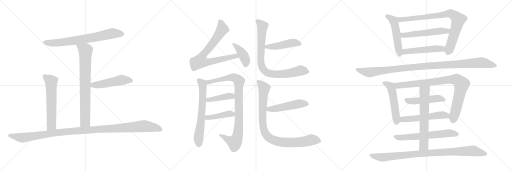
t = 0.00 s
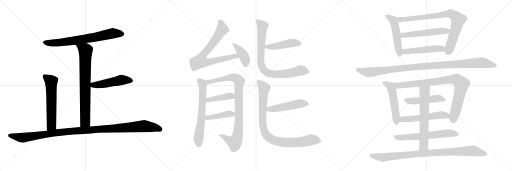
t = 4.32 s
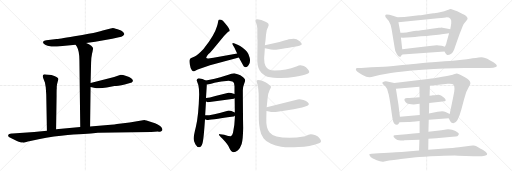
t = 8.65 s
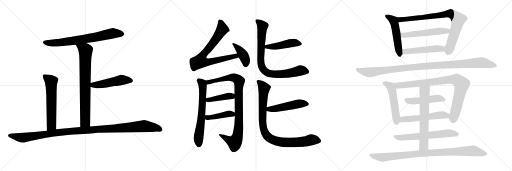
t = 12.97 s
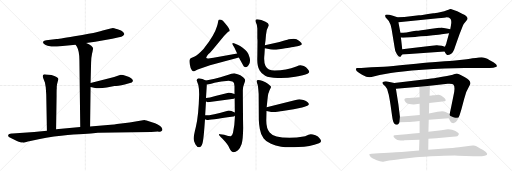
t = 17.29 s
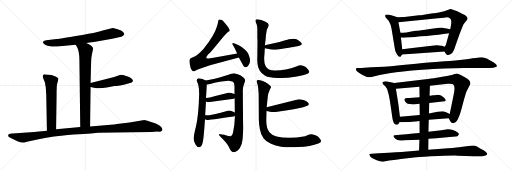
t = 21.62 s

The animated SVG that drew these frames (rendered in a browser with its animation timeline set to each time). Animation: 27 CSS @keyframes rules; one cycle of 21.62 s.

<svg version="1.1" viewBox="0 0 3072 1024" xmlns="http://www.w3.org/2000/svg">
  <g stroke="lightgray" stroke-dasharray="1,1" stroke-width="1" transform="scale(4, 4)">
    <line x1="0" y1="0" x2="256" y2="256"></line>
    <line x1="256" y1="0" x2="0" y2="256"></line>
    <line x1="128" y1="0" x2="128" y2="256"></line>
    <line x1="0" y1="128" x2="256" y2="128"></line>
    <line x1="256" y1="0" x2="512" y2="256"></line>
    <line x1="512" y1="0" x2="256" y2="256"></line>
    <line x1="384" y1="0" x2="384" y2="256"></line>
    <line x1="256" y1="128" x2="512" y2="128"></line>
    <line x1="512" y1="0" x2="768" y2="256"></line>
    <line x1="768" y1="0" x2="512" y2="256"></line>
    <line x1="640" y1="0" x2="640" y2="256"></line>
    <line x1="512" y1="128" x2="768" y2="128"></line>
  </g>
<g transform="scale(1, -1) translate(0, -850)">
   <style type="text/css">
    @keyframes keyframes0 {
      from {
       stroke: black;
       stroke-dashoffset: 730;
       stroke-width: 128;
       }
       70% {
       animation-timing-function: step-end;
       stroke: black;
       stroke-dashoffset: 0;
       stroke-width: 128;
       }
       to {
       stroke: black;
       stroke-width: 1024;
       }
       }
       #make-me-a-hanzi-animation-0 {
         animation: keyframes0 0.844076s both;
         animation-delay: 0.000000s;
         animation-timing-function: linear;
       }
    @keyframes keyframes1 {
      from {
       stroke: black;
       stroke-dashoffset: 776;
       stroke-width: 128;
       }
       72% {
       animation-timing-function: step-end;
       stroke: black;
       stroke-dashoffset: 0;
       stroke-width: 128;
       }
       to {
       stroke: black;
       stroke-width: 1024;
       }
       }
       #make-me-a-hanzi-animation-1 {
         animation: keyframes1 0.881510s both;
         animation-delay: 0.844076s;
         animation-timing-function: linear;
       }
    @keyframes keyframes2 {
      from {
       stroke: black;
       stroke-dashoffset: 497;
       stroke-width: 128;
       }
       62% {
       animation-timing-function: step-end;
       stroke: black;
       stroke-dashoffset: 0;
       stroke-width: 128;
       }
       to {
       stroke: black;
       stroke-width: 1024;
       }
       }
       #make-me-a-hanzi-animation-2 {
         animation: keyframes2 0.654460s both;
         animation-delay: 1.725586s;
         animation-timing-function: linear;
       }
    @keyframes keyframes3 {
      from {
       stroke: black;
       stroke-dashoffset: 605;
       stroke-width: 128;
       }
       66% {
       animation-timing-function: step-end;
       stroke: black;
       stroke-dashoffset: 0;
       stroke-width: 128;
       }
       to {
       stroke: black;
       stroke-width: 1024;
       }
       }
       #make-me-a-hanzi-animation-3 {
         animation: keyframes3 0.742350s both;
         animation-delay: 2.380046s;
         animation-timing-function: linear;
       }
    @keyframes keyframes4 {
      from {
       stroke: black;
       stroke-dashoffset: 1170;
       stroke-width: 128;
       }
       79% {
       animation-timing-function: step-end;
       stroke: black;
       stroke-dashoffset: 0;
       stroke-width: 128;
       }
       to {
       stroke: black;
       stroke-width: 1024;
       }
       }
       #make-me-a-hanzi-animation-4 {
         animation: keyframes4 1.202148s both;
         animation-delay: 3.122396s;
         animation-timing-function: linear;
       }
    @keyframes keyframes5 {
      from {
       stroke: black;
       stroke-dashoffset: 768;
       stroke-width: 128;
       }
       71% {
       animation-timing-function: step-end;
       stroke: black;
       stroke-dashoffset: 0;
       stroke-width: 128;
       }
       to {
       stroke: black;
       stroke-width: 1024;
       }
       }
       #make-me-a-hanzi-animation-5 {
         animation: keyframes5 0.875000s both;
         animation-delay: 4.324544s;
         animation-timing-function: linear;
       }
    @keyframes keyframes6 {
      from {
       stroke: black;
       stroke-dashoffset: 405;
       stroke-width: 128;
       }
       57% {
       animation-timing-function: step-end;
       stroke: black;
       stroke-dashoffset: 0;
       stroke-width: 128;
       }
       to {
       stroke: black;
       stroke-width: 1024;
       }
       }
       #make-me-a-hanzi-animation-6 {
         animation: keyframes6 0.579590s both;
         animation-delay: 5.199544s;
         animation-timing-function: linear;
       }
    @keyframes keyframes7 {
      from {
       stroke: black;
       stroke-dashoffset: 651;
       stroke-width: 128;
       }
       68% {
       animation-timing-function: step-end;
       stroke: black;
       stroke-dashoffset: 0;
       stroke-width: 128;
       }
       to {
       stroke: black;
       stroke-width: 1024;
       }
       }
       #make-me-a-hanzi-animation-7 {
         animation: keyframes7 0.779785s both;
         animation-delay: 5.779134s;
         animation-timing-function: linear;
       }
    @keyframes keyframes8 {
      from {
       stroke: black;
       stroke-dashoffset: 927;
       stroke-width: 128;
       }
       75% {
       animation-timing-function: step-end;
       stroke: black;
       stroke-dashoffset: 0;
       stroke-width: 128;
       }
       to {
       stroke: black;
       stroke-width: 1024;
       }
       }
       #make-me-a-hanzi-animation-8 {
         animation: keyframes8 1.004395s both;
         animation-delay: 6.558919s;
         animation-timing-function: linear;
       }
    @keyframes keyframes9 {
      from {
       stroke: black;
       stroke-dashoffset: 423;
       stroke-width: 128;
       }
       58% {
       animation-timing-function: step-end;
       stroke: black;
       stroke-dashoffset: 0;
       stroke-width: 128;
       }
       to {
       stroke: black;
       stroke-width: 1024;
       }
       }
       #make-me-a-hanzi-animation-9 {
         animation: keyframes9 0.594238s both;
         animation-delay: 7.563314s;
         animation-timing-function: linear;
       }
    @keyframes keyframes10 {
      from {
       stroke: black;
       stroke-dashoffset: 427;
       stroke-width: 128;
       }
       58% {
       animation-timing-function: step-end;
       stroke: black;
       stroke-dashoffset: 0;
       stroke-width: 128;
       }
       to {
       stroke: black;
       stroke-width: 1024;
       }
       }
       #make-me-a-hanzi-animation-10 {
         animation: keyframes10 0.597493s both;
         animation-delay: 8.157552s;
         animation-timing-function: linear;
       }
    @keyframes keyframes11 {
      from {
       stroke: black;
       stroke-dashoffset: 467;
       stroke-width: 128;
       }
       60% {
       animation-timing-function: step-end;
       stroke: black;
       stroke-dashoffset: 0;
       stroke-width: 128;
       }
       to {
       stroke: black;
       stroke-width: 1024;
       }
       }
       #make-me-a-hanzi-animation-11 {
         animation: keyframes11 0.630046s both;
         animation-delay: 8.755045s;
         animation-timing-function: linear;
       }
    @keyframes keyframes12 {
      from {
       stroke: black;
       stroke-dashoffset: 838;
       stroke-width: 128;
       }
       73% {
       animation-timing-function: step-end;
       stroke: black;
       stroke-dashoffset: 0;
       stroke-width: 128;
       }
       to {
       stroke: black;
       stroke-width: 1024;
       }
       }
       #make-me-a-hanzi-animation-12 {
         animation: keyframes12 0.931966s both;
         animation-delay: 9.385091s;
         animation-timing-function: linear;
       }
    @keyframes keyframes13 {
      from {
       stroke: black;
       stroke-dashoffset: 496;
       stroke-width: 128;
       }
       62% {
       animation-timing-function: step-end;
       stroke: black;
       stroke-dashoffset: 0;
       stroke-width: 128;
       }
       to {
       stroke: black;
       stroke-width: 1024;
       }
       }
       #make-me-a-hanzi-animation-13 {
         animation: keyframes13 0.653646s both;
         animation-delay: 10.317057s;
         animation-timing-function: linear;
       }
    @keyframes keyframes14 {
      from {
       stroke: black;
       stroke-dashoffset: 921;
       stroke-width: 128;
       }
       75% {
       animation-timing-function: step-end;
       stroke: black;
       stroke-dashoffset: 0;
       stroke-width: 128;
       }
       to {
       stroke: black;
       stroke-width: 1024;
       }
       }
       #make-me-a-hanzi-animation-14 {
         animation: keyframes14 0.999512s both;
         animation-delay: 10.970703s;
         animation-timing-function: linear;
       }
    @keyframes keyframes15 {
      from {
       stroke: black;
       stroke-dashoffset: 519;
       stroke-width: 128;
       }
       63% {
       animation-timing-function: step-end;
       stroke: black;
       stroke-dashoffset: 0;
       stroke-width: 128;
       }
       to {
       stroke: black;
       stroke-width: 1024;
       }
       }
       #make-me-a-hanzi-animation-15 {
         animation: keyframes15 0.672363s both;
         animation-delay: 11.970215s;
         animation-timing-function: linear;
       }
    @keyframes keyframes16 {
      from {
       stroke: black;
       stroke-dashoffset: 840;
       stroke-width: 128;
       }
       73% {
       animation-timing-function: step-end;
       stroke: black;
       stroke-dashoffset: 0;
       stroke-width: 128;
       }
       to {
       stroke: black;
       stroke-width: 1024;
       }
       }
       #make-me-a-hanzi-animation-16 {
         animation: keyframes16 0.933594s both;
         animation-delay: 12.642578s;
         animation-timing-function: linear;
       }
    @keyframes keyframes17 {
      from {
       stroke: black;
       stroke-dashoffset: 546;
       stroke-width: 128;
       }
       64% {
       animation-timing-function: step-end;
       stroke: black;
       stroke-dashoffset: 0;
       stroke-width: 128;
       }
       to {
       stroke: black;
       stroke-width: 1024;
       }
       }
       #make-me-a-hanzi-animation-17 {
         animation: keyframes17 0.694336s both;
         animation-delay: 13.576172s;
         animation-timing-function: linear;
       }
    @keyframes keyframes18 {
      from {
       stroke: black;
       stroke-dashoffset: 502;
       stroke-width: 128;
       }
       62% {
       animation-timing-function: step-end;
       stroke: black;
       stroke-dashoffset: 0;
       stroke-width: 128;
       }
       to {
       stroke: black;
       stroke-width: 1024;
       }
       }
       #make-me-a-hanzi-animation-18 {
         animation: keyframes18 0.658529s both;
         animation-delay: 14.270508s;
         animation-timing-function: linear;
       }
    @keyframes keyframes19 {
      from {
       stroke: black;
       stroke-dashoffset: 1090;
       stroke-width: 128;
       }
       78% {
       animation-timing-function: step-end;
       stroke: black;
       stroke-dashoffset: 0;
       stroke-width: 128;
       }
       to {
       stroke: black;
       stroke-width: 1024;
       }
       }
       #make-me-a-hanzi-animation-19 {
         animation: keyframes19 1.137044s both;
         animation-delay: 14.929037s;
         animation-timing-function: linear;
       }
    @keyframes keyframes20 {
      from {
       stroke: black;
       stroke-dashoffset: 522;
       stroke-width: 128;
       }
       63% {
       animation-timing-function: step-end;
       stroke: black;
       stroke-dashoffset: 0;
       stroke-width: 128;
       }
       to {
       stroke: black;
       stroke-width: 1024;
       }
       }
       #make-me-a-hanzi-animation-20 {
         animation: keyframes20 0.674805s both;
         animation-delay: 16.066081s;
         animation-timing-function: linear;
       }
    @keyframes keyframes21 {
      from {
       stroke: black;
       stroke-dashoffset: 891;
       stroke-width: 128;
       }
       74% {
       animation-timing-function: step-end;
       stroke: black;
       stroke-dashoffset: 0;
       stroke-width: 128;
       }
       to {
       stroke: black;
       stroke-width: 1024;
       }
       }
       #make-me-a-hanzi-animation-21 {
         animation: keyframes21 0.975098s both;
         animation-delay: 16.740886s;
         animation-timing-function: linear;
       }
    @keyframes keyframes22 {
      from {
       stroke: black;
       stroke-dashoffset: 482;
       stroke-width: 128;
       }
       61% {
       animation-timing-function: step-end;
       stroke: black;
       stroke-dashoffset: 0;
       stroke-width: 128;
       }
       to {
       stroke: black;
       stroke-width: 1024;
       }
       }
       #make-me-a-hanzi-animation-22 {
         animation: keyframes22 0.642253s both;
         animation-delay: 17.715984s;
         animation-timing-function: linear;
       }
    @keyframes keyframes23 {
      from {
       stroke: black;
       stroke-dashoffset: 548;
       stroke-width: 128;
       }
       64% {
       animation-timing-function: step-end;
       stroke: black;
       stroke-dashoffset: 0;
       stroke-width: 128;
       }
       to {
       stroke: black;
       stroke-width: 1024;
       }
       }
       #make-me-a-hanzi-animation-23 {
         animation: keyframes23 0.695964s both;
         animation-delay: 18.358237s;
         animation-timing-function: linear;
       }
    @keyframes keyframes24 {
      from {
       stroke: black;
       stroke-dashoffset: 635;
       stroke-width: 128;
       }
       67% {
       animation-timing-function: step-end;
       stroke: black;
       stroke-dashoffset: 0;
       stroke-width: 128;
       }
       to {
       stroke: black;
       stroke-width: 1024;
       }
       }
       #make-me-a-hanzi-animation-24 {
         animation: keyframes24 0.766764s both;
         animation-delay: 19.054201s;
         animation-timing-function: linear;
       }
    @keyframes keyframes25 {
      from {
       stroke: black;
       stroke-dashoffset: 648;
       stroke-width: 128;
       }
       68% {
       animation-timing-function: step-end;
       stroke: black;
       stroke-dashoffset: 0;
       stroke-width: 128;
       }
       to {
       stroke: black;
       stroke-width: 1024;
       }
       }
       #make-me-a-hanzi-animation-25 {
         animation: keyframes25 0.777344s both;
         animation-delay: 19.820965s;
         animation-timing-function: linear;
       }
    @keyframes keyframes26 {
      from {
       stroke: black;
       stroke-dashoffset: 943;
       stroke-width: 128;
       }
       75% {
       animation-timing-function: step-end;
       stroke: black;
       stroke-dashoffset: 0;
       stroke-width: 128;
       }
       to {
       stroke: black;
       stroke-width: 1024;
       }
       }
       #make-me-a-hanzi-animation-26 {
         animation: keyframes26 1.017415s both;
         animation-delay: 20.598309s;
         animation-timing-function: linear;
       }
</style>
<path d="M 516.5 592.5 L 571.5 600.5 L 673.5 618.5 L 713.5 627.5 Q 730.5 630.5 738.5 636.5 Q 745.5 642.5 745.5 643.5 L 745.5 648.5 Q 743.5 653.5 738.5 659.5 Q 730.5 667.5 705.5 675.5 Q 679.5 682.5 676.5 682.5 Q 673.5 682.5 663.5 679.5 L 616.5 667.5 Q 605.5 663.5 578.5 657.5 Q 550.5 650.5 446.5 633.5 Q 342.5 616.5 339.5 616.5 L 277.5 609.5 Q 263.5 608.5 259.5 602.5 Q 252.5 589.5 285.5 576.5 Q 311.5 571.5 322.5 571.5 Q 333.5 570.5 359.5 573.5 L 453.5 582.5 L 516.5 592.5 Z" fill="lightgray"></path> 
<path d="M 540.5 92.5 L 543.5 328.5 L 543.5 352.5 L 546.5 472.5 Q 546.5 503.5 552.5 529.5 Q 558.5 555.5 558.5 561.5 Q 558.5 567.5 547.5 576.5 Q 535.5 585.5 516.5 592.5 C 488.5 604.5 437.5 607.5 453.5 582.5 L 461.5 570.5 Q 476.5 544.5 476.5 488.5 L 481.5 88.5 C 481.5 58.5 540.5 62.5 540.5 92.5 Z" fill="lightgray"></path> 
<path d="M 543.5 328.5 L 563.5 324.5 Q 590.5 317.5 640.5 325.5 L 686.5 334.5 Q 704.5 335.5 748.5 344.5 L 790.5 356.5 Q 796.5 358.5 797.5 367.5 Q 796.5 382.5 757.5 395.5 Q 736.5 402.5 724.5 402.5 L 706.5 396.5 Q 688.5 389.5 655.5 381.5 L 543.5 352.5 C 514.5 344.5 514.5 334.5 543.5 328.5 Z" fill="lightgray"></path> 
<path d="M 308.5 400.5 L 275.5 404.5 Q 263.5 406.5 258.5 401.5 Q 256.5 396.5 256.5 392.5 L 259.5 381.5 L 269.5 356.5 L 274.5 327.5 L 277.5 282.5 L 281.5 66.5 C 282.5 36.5 336.5 45.5 336.5 75.5 L 339.5 276.5 Q 339.5 315.5 340.5 320.5 L 340.5 331.5 Q 342.5 348.5 346.5 361.5 Q 350.5 374.5 350.5 376.5 Q 348.5 387.5 308.5 400.5 Z" fill="lightgray"></path> 
<path d="M 281.5 66.5 L 205.5 58.5 L 75.5 50.5 Q 61.5 51.5 52.5 45.5 L 48.5 38.5 Q 48.5 34.5 52.5 30.5 Q 56.5 26.5 83.5 13.5 Q 109.5 0.5 117.5 -1.5 Q 125.5 -4.5 137.5 -4.5 Q 146.5 -6.5 167.5 1.5 Q 207.5 11.5 231.5 15.5 L 277.5 24.5 Q 374.5 39.5 441.5 43.5 Q 508.5 47.5 545.5 50.5 L 587.5 54.5 Q 643.5 56.5 689.5 56.5 L 907.5 59.5 L 947.5 61.5 Q 954.5 60.5 965.5 62.5 Q 972.5 66.5 974.5 71.5 Q 975.5 75.5 967.5 88.5 Q 952.5 104.5 911.5 117.5 Q 869.5 130.5 866.5 130.5 L 777.5 116.5 L 701.5 106.5 Q 687.5 102.5 664.5 102.5 L 540.5 92.5 L 481.5 88.5 L 336.5 75.5 L 281.5 66.5 Z" fill="lightgray"></path> 
<path d="M 1423.0 530.0 L 1281.0 504.0 L 1260.0 502.0 Q 1242.0 499.0 1238.0 503.0 Q 1234.0 507.0 1251.0 527.0 Q 1257.0 531.0 1281.0 559.0 L 1344.0 635.0 L 1369.0 660.0 L 1376.0 664.0 Q 1384.0 673.0 1349.0 713.0 Q 1337.0 729.0 1327.0 732.0 Q 1316.0 735.0 1313.0 732.0 Q 1309.0 728.0 1308.0 718.0 Q 1307.0 708.0 1302.0 694.0 Q 1287.0 640.0 1221.0 557.0 Q 1187.0 521.0 1168.0 512.0 L 1144.0 501.0 Q 1140.0 498.0 1138.0 492.0 Q 1135.0 486.0 1139.0 464.0 Q 1142.0 441.0 1152.0 428.0 Q 1159.0 423.0 1163.0 423.0 Q 1167.0 422.0 1177.0 429.0 Q 1187.0 435.0 1195.0 437.0 L 1260.0 459.0 L 1433.0 506.0 C 1462.0 514.0 1453.0 535.0 1423.0 530.0 Z" fill="lightgray"></path> 
<path d="M 1406.0 566.0 L 1423.0 530.0 L 1433.0 506.0 L 1462.0 454.0 Q 1477.0 439.0 1491.0 459.0 Q 1505.0 479.0 1498.0 505.0 Q 1491.0 531.0 1482.0 541.0 Q 1473.0 550.0 1456.0 564.0 Q 1439.0 577.0 1429.0 581.0 L 1408.0 590.0 Q 1398.0 594.0 1395.0 592.0 Q 1392.0 589.0 1397.0 581.0 L 1406.0 566.0 Z" fill="lightgray"></path> 
<path d="M 1192.0 382.0 Q 1181.0 379.0 1180.0 369.0 Q 1182.0 361.0 1190.0 341.0 Q 1195.0 320.0 1195.0 286.0 Q 1192.0 161.0 1175.0 89.0 Q 1161.0 33.0 1162.0 18.0 Q 1162.0 2.0 1172.0 -15.0 Q 1182.0 -33.0 1195.0 -33.0 Q 1208.0 -33.0 1215.0 -9.0 Q 1222.0 14.0 1230.0 135.0 L 1231.0 159.0 L 1236.0 243.0 L 1236.0 263.0 L 1241.0 345.0 C 1242.0 364.0 1242.0 364.0 1234.0 368.0 Q 1217.0 379.0 1192.0 382.0 Z" fill="lightgray"></path> 
<path d="M 1410.0 158.0 Q 1408.0 100.0 1398.0 54.0 Q 1392.0 33.0 1385.0 33.0 Q 1373.0 33.0 1345.0 42.0 L 1321.0 46.0 Q 1301.0 50.0 1335.0 18.0 Q 1370.0 -19.0 1376.0 -37.0 Q 1387.0 -61.0 1399.0 -62.0 Q 1414.0 -62.0 1428.0 -50.0 Q 1441.0 -39.0 1450.0 -13.0 Q 1458.0 13.0 1459.0 84.0 Q 1458.0 121.0 1457.0 310.0 Q 1457.0 329.0 1464.0 346.0 Q 1471.0 362.0 1471.0 369.0 Q 1471.0 380.0 1442.0 399.0 Q 1428.0 407.0 1405.0 412.0 Q 1392.0 412.0 1361.0 400.0 Q 1279.0 375.0 1234.0 368.0 C 1204.0 363.0 1211.0 342.0 1241.0 345.0 Q 1247.0 342.0 1287.0 354.0 Q 1327.0 365.0 1372.0 367.0 Q 1389.0 365.0 1398.0 360.0 Q 1406.0 354.0 1407.0 334.0 L 1407.0 287.0 L 1408.0 261.0 L 1409.0 176.0 L 1410.0 158.0 Z" fill="lightgray"></path> 
<path d="M 1247.0 237.0 L 1403.0 259.0 Q 1406.0 259.0 1408.0 261.0 C 1436.0 272.0 1435.0 277.0 1407.0 287.0 Q 1383.0 296.0 1371.0 295.0 L 1292.0 275.0 Q 1256.0 264.0 1236.0 263.0 C 1213.0 261.0 1213.0 261.0 1236.0 243.0 Q 1241.0 238.0 1247.0 237.0 Z" fill="lightgray"></path> 
<path d="M 1230.0 135.0 Q 1238.0 130.0 1245.0 131.0 Q 1251.0 131.0 1401.0 152.0 Q 1408.0 152.0 1410.0 158.0 C 1420.0 171.0 1420.0 171.0 1409.0 176.0 Q 1380.0 191.0 1367.0 187.0 Q 1273.0 159.0 1231.0 159.0 C 1201.0 158.0 1203.0 149.0 1230.0 135.0 Z" fill="lightgray"></path> 
<path d="M 1677.0 599.0 L 1589.0 580.0 C 1560.0 574.0 1560.0 568.0 1589.0 562.0 L 1613.0 557.0 Q 1633.0 549.0 1676.0 556.0 Q 1718.0 563.0 1734.0 565.0 Q 1750.0 567.0 1759.0 569.0 L 1775.0 572.0 Q 1782.0 572.0 1796.0 577.0 Q 1809.0 581.0 1811.0 586.0 Q 1812.0 592.0 1796.0 605.0 Q 1779.0 618.0 1763.0 618.0 Q 1747.0 618.0 1733.0 615.0 Q 1719.0 611.0 1677.0 599.0 Z" fill="lightgray"></path> 
<path d="M 1589.0 580.0 L 1593.0 608.0 L 1596.0 643.0 Q 1597.0 671.0 1609.0 691.0 Q 1620.0 711.0 1593.0 721.0 L 1568.0 731.0 Q 1541.0 738.0 1536.0 734.0 Q 1531.0 729.0 1534.0 719.0 L 1541.0 702.0 L 1544.0 680.0 L 1544.0 620.0 Q 1545.0 612.0 1545.0 606.0 L 1544.0 512.0 Q 1541.0 456.0 1558.0 428.0 Q 1568.0 409.0 1591.0 397.0 Q 1613.0 385.0 1666.0 383.0 Q 1719.0 381.0 1772.0 391.0 Q 1825.0 401.0 1845.0 409.0 Q 1865.0 416.0 1847.0 436.0 Q 1837.0 450.0 1823.0 455.0 Q 1808.0 459.0 1802.0 459.0 Q 1795.0 459.0 1778.0 452.0 Q 1717.0 428.0 1648.0 428.0 Q 1628.0 428.0 1614.0 434.0 Q 1585.0 448.0 1585.0 498.0 Q 1585.0 506.0 1587.0 528.0 L 1589.0 562.0 L 1589.0 580.0 Z" fill="lightgray"></path> 
<path d="M 1599.0 185.0 L 1614.0 182.0 Q 1626.0 179.0 1639.0 179.0 Q 1652.0 178.0 1705.0 187.0 L 1762.0 196.0 L 1813.0 206.0 Q 1827.0 208.0 1844.0 216.0 Q 1861.0 223.0 1846.0 237.0 Q 1838.0 246.0 1821.0 251.0 Q 1803.0 255.0 1796.0 255.0 Q 1788.0 255.0 1774.0 251.0 L 1600.0 207.0 C 1571.0 200.0 1570.0 191.0 1599.0 185.0 Z" fill="lightgray"></path> 
<path d="M 1831.0 34.0 Q 1777.0 24.0 1737.0 24.0 Q 1642.0 24.0 1618.0 56.0 Q 1595.0 81.0 1598.0 141.0 L 1599.0 185.0 L 1600.0 207.0 L 1606.0 265.0 Q 1608.0 281.0 1610.0 290.0 Q 1615.0 299.0 1616.0 307.0 L 1626.0 328.0 Q 1628.0 333.0 1618.0 340.0 Q 1609.0 349.0 1593.0 358.0 Q 1576.0 366.0 1561.0 369.0 Q 1547.0 374.0 1543.0 369.0 Q 1538.0 365.0 1541.0 357.0 Q 1543.0 349.0 1546.0 342.0 Q 1548.0 335.0 1550.0 312.0 L 1552.0 287.0 L 1553.0 131.0 Q 1553.0 111.0 1559.0 77.0 Q 1565.0 42.0 1581.0 22.0 Q 1596.0 1.0 1626.0 -12.0 Q 1652.0 -25.0 1687.0 -29.0 Q 1721.0 -34.0 1791.0 -31.0 Q 1860.0 -29.0 1914.0 -8.0 Q 1937.0 1.0 1917.0 22.0 Q 1910.0 33.0 1893.0 39.0 Q 1875.0 44.0 1865.0 45.0 Q 1854.0 45.0 1831.0 34.0 Z" fill="lightgray"></path> 
<path d="M 2413.5 555.0 L 2405.5 626.0 L 2402.5 654.0 L 2390.5 717.0 C 2384.5 746.0 2384.5 748.0 2384.5 748.0 L 2357.5 756.0 Q 2313.5 769.0 2311.5 759.0 Q 2308.5 748.0 2322.5 737.0 Q 2336.5 726.0 2343.5 702.0 L 2349.5 677.0 L 2367.5 567.0 Q 2369.5 541.0 2381.5 525.0 Q 2392.5 509.0 2398.5 510.0 Q 2404.5 511.0 2405.5 514.0 Q 2406.5 517.0 2413.5 524.0 C 2416.5 527.0 2416.5 527.0 2413.5 555.0 Z" fill="lightgray"></path> 
<path d="M 2694.5 651.0 L 2679.5 597.0 Q 2679.5 591.0 2669.5 570.0 C 2661.5 552.0 2661.5 552.0 2667.5 542.0 Q 2674.5 528.0 2675.5 528.0 Q 2676.5 527.0 2680.5 523.0 Q 2683.5 519.0 2686.5 521.0 Q 2688.5 523.0 2695.5 523.0 Q 2715.5 529.0 2725.5 556.0 Q 2734.5 582.0 2756.5 644.0 L 2776.5 695.0 Q 2782.5 710.0 2794.5 722.0 Q 2805.5 733.0 2805.5 738.0 Q 2805.5 754.0 2775.5 767.0 L 2743.5 783.0 L 2717.5 793.0 Q 2703.5 799.0 2697.5 795.0 Q 2690.5 791.0 2685.5 791.0 Q 2668.5 783.0 2639.5 778.0 Q 2609.5 772.0 2599.5 772.0 Q 2530.5 761.0 2513.5 759.0 L 2426.5 749.0 Q 2391.5 749.0 2384.5 748.0 C 2354.5 747.0 2360.5 714.0 2390.5 717.0 L 2627.5 741.0 Q 2673.5 745.0 2679.5 747.0 Q 2711.5 747.0 2707.5 712.0 Q 2706.5 702.0 2701.5 675.0 L 2694.5 651.0 Z" fill="lightgray"></path> 
<path d="M 2405.5 626.0 L 2417.5 624.0 L 2490.5 629.0 Q 2492.5 629.0 2525.5 633.0 Q 2558.5 636.0 2597.5 640.0 Q 2636.5 644.0 2649.5 646.0 L 2694.5 651.0 C 2724.5 654.0 2730.5 668.0 2701.5 675.0 L 2679.5 680.0 L 2646.5 686.0 L 2644.5 685.0 L 2642.5 685.0 L 2633.5 684.0 L 2623.5 683.0 L 2579.5 677.0 Q 2516.5 667.0 2497.5 666.0 L 2484.5 665.0 Q 2433.5 654.0 2402.5 654.0 C 2372.5 653.0 2375.5 631.0 2405.5 626.0 Z" fill="lightgray"></path> 
<path d="M 2669.5 570.0 L 2650.5 576.0 Q 2625.5 581.0 2619.5 580.0 L 2564.5 573.0 L 2462.5 562.0 L 2413.5 555.0 C 2383.5 551.0 2383.5 522.0 2413.5 524.0 L 2667.5 542.0 C 2697.5 544.0 2698.5 561.0 2669.5 570.0 Z" fill="lightgray"></path> 
<path d="M 2277.5 401.0 L 2344.5 413.0 Q 2398.5 422.0 2534.5 432.5 Q 2670.5 443.0 2787.5 443.0 L 2938.5 443.0 Q 2962.5 443.0 2975.0 448.5 Q 2987.5 454.0 2974.5 467.0 Q 2969.5 473.0 2938.5 490.0 Q 2907.5 507.0 2889.0 507.0 Q 2870.5 507.0 2855.5 503.0 Q 2843.5 503.0 2800.5 495.0 L 2731.5 488.0 L 2716.5 487.0 Q 2702.5 486.0 2668.0 483.0 Q 2633.5 480.0 2593.5 477.0 Q 2553.5 474.0 2448.5 463.5 Q 2343.5 453.0 2303.5 450.0 L 2227.5 447.0 L 2167.5 443.0 L 2144.5 443.0 Q 2136.5 443.0 2135.5 439.0 Q 2132.5 426.0 2153.5 415.0 L 2172.5 403.0 Q 2199.5 388.0 2216.5 388.0 Q 2221.5 387.0 2247.5 393.0 L 2277.5 401.0 Z" fill="lightgray"></path> 
<path d="M 2390.5 224.0 L 2375.5 319.0 C 2370.5 349.0 2370.5 352.0 2365.5 353.0 L 2323.5 362.0 Q 2315.5 364.0 2306.5 362.0 Q 2286.5 358.0 2298.5 346.0 L 2311.5 333.0 Q 2326.5 318.0 2329.5 293.0 Q 2333.5 284.0 2343.5 220.0 Q 2352.5 155.0 2355.5 137.0 Q 2358.5 118.0 2366.5 109.0 Q 2374.5 100.0 2383.5 103.0 Q 2391.5 105.0 2396.5 118.0 L 2399.5 151.0 L 2390.5 224.0 Z" fill="lightgray"></path> 
<path d="M 2579.5 337.0 L 2686.5 348.0 Q 2716.5 350.0 2721.5 342.0 Q 2733.5 326.0 2719.5 271.0 L 2705.5 201.0 Q 2698.5 169.0 2698.5 167.0 C 2693.5 140.0 2691.5 142.0 2692.5 141.0 L 2701.5 124.0 Q 2707.5 112.0 2720.5 111.0 Q 2746.5 111.0 2768.5 195.0 L 2784.5 255.0 Q 2795.5 303.0 2816.5 336.0 Q 2822.5 347.0 2822.5 352.0 Q 2822.5 368.0 2789.5 387.0 L 2775.5 395.0 Q 2750.5 410.0 2740.5 410.0 L 2723.5 406.0 Q 2717.5 401.0 2653.5 390.0 L 2629.5 386.0 Q 2611.5 383.0 2567.5 377.0 L 2365.5 353.0 C 2335.5 349.0 2345.5 317.0 2375.5 319.0 L 2516.5 330.0 L 2579.5 337.0 Z" fill="lightgray"></path> 
<path d="M 2575.5 233.0 L 2668.5 243.0 Q 2682.5 249.0 2663.0 266.5 Q 2643.5 284.0 2630.0 282.5 Q 2616.5 281.0 2608.5 280.0 L 2596.5 279.0 Q 2592.5 278.0 2591.5 278.0 L 2577.5 276.0 L 2517.5 268.0 L 2454.5 263.0 Q 2453.5 263.0 2443.0 263.0 Q 2432.5 263.0 2428.5 258.5 Q 2424.5 254.0 2428.0 246.0 Q 2431.5 238.0 2441.0 232.0 Q 2450.5 226.0 2482.5 224.0 L 2517.5 228.0 L 2575.5 233.0 Z" fill="lightgray"></path> 
<path d="M 2698.5 167.0 L 2673.5 179.0 Q 2658.5 188.0 2625.5 180.0 L 2573.5 170.0 L 2518.5 161.0 L 2399.5 151.0 C 2369.5 148.0 2366.5 117.0 2396.5 118.0 L 2449.5 119.0 Q 2462.5 119.0 2517.5 125.0 L 2572.5 132.0 L 2692.5 141.0 C 2722.5 143.0 2725.5 154.0 2698.5 167.0 Z" fill="lightgray"></path> 
<path d="M 2570.5 19.0 L 2617.5 21.0 L 2715.5 31.0 Q 2739.5 32.0 2744.0 33.5 Q 2748.5 35.0 2753.5 47.0 Q 2753.5 54.0 2732.5 65.5 Q 2711.5 77.0 2686.5 76.0 L 2648.5 70.0 L 2570.5 61.0 L 2517.5 53.0 L 2480.5 50.0 Q 2434.5 44.0 2401.5 42.0 L 2367.5 39.0 Q 2362.5 39.0 2361.0 35.0 Q 2359.5 31.0 2370.5 20.0 Q 2381.5 9.0 2403.0 8.0 Q 2424.5 7.0 2426.5 9.0 L 2516.5 13.0 L 2570.5 19.0 Z" fill="lightgray"></path> 
<path d="M 2577.5 276.0 L 2579.5 337.0 C 2580.5 367.0 2516.5 360.0 2516.5 330.0 L 2517.5 268.0 L 2517.5 228.0 L 2518.5 161.0 L 2517.5 125.0 L 2517.5 53.0 L 2516.5 13.0 L 2514.5 -52.0 C 2513.5 -82.0 2569.5 -77.0 2569.5 -47.0 L 2570.5 19.0 L 2570.5 61.0 L 2572.5 132.0 L 2573.5 170.0 Q 2574.5 181.0 2574.5 202.0 Q 2574.5 223.0 2575.5 233.0 L 2577.5 276.0 Z" fill="lightgray"></path> 
<path d="M 2514.5 -52.0 L 2443.5 -58.0 Q 2410.5 -61.0 2374.5 -63.0 Q 2338.5 -65.0 2271.5 -69.0 L 2229.5 -71.0 Q 2208.5 -71.0 2219.5 -83.0 Q 2220.5 -91.0 2234.5 -98.0 L 2260.5 -111.0 Q 2290.5 -123.0 2305.5 -118.0 L 2334.5 -112.0 Q 2396.5 -103.0 2418.5 -101.0 L 2496.5 -93.0 Q 2528.5 -89.0 2632.0 -85.0 Q 2735.5 -81.0 2747.5 -83.0 L 2841.5 -86.0 L 2887.5 -86.0 Q 2895.5 -87.0 2908.5 -84.0 Q 2943.5 -76.0 2896.5 -47.0 Q 2895.5 -47.0 2874.0 -35.0 Q 2852.5 -23.0 2843.5 -22.5 Q 2834.5 -22.0 2822.5 -23.0 L 2764.5 -31.0 Q 2748.5 -35.0 2688.5 -38.0 L 2569.5 -47.0 L 2514.5 -52.0 Z" fill="lightgray"></path> 
      <clipPath id="make-me-a-hanzi-clip-0">
      <path d="M 516.5 592.5 L 571.5 600.5 L 673.5 618.5 L 713.5 627.5 Q 730.5 630.5 738.5 636.5 Q 745.5 642.5 745.5 643.5 L 745.5 648.5 Q 743.5 653.5 738.5 659.5 Q 730.5 667.5 705.5 675.5 Q 679.5 682.5 676.5 682.5 Q 673.5 682.5 663.5 679.5 L 616.5 667.5 Q 605.5 663.5 578.5 657.5 Q 550.5 650.5 446.5 633.5 Q 342.5 616.5 339.5 616.5 L 277.5 609.5 Q 263.5 608.5 259.5 602.5 Q 252.5 589.5 285.5 576.5 Q 311.5 571.5 322.5 571.5 Q 333.5 570.5 359.5 573.5 L 453.5 582.5 L 516.5 592.5 Z" fill="lightgray"></path>
      </clipPath>
      <path clip-path="url(#make-me-a-hanzi-clip-0)" d="M 267.5 597.5 L 349.5 594.5 L 560.5 625.5 L 687.5 651.5 L 736.5 646.5 " fill="none" id="make-me-a-hanzi-animation-0" stroke-dasharray="602 1204" stroke-linecap="round"></path>

      <clipPath id="make-me-a-hanzi-clip-1">
      <path d="M 540.5 92.5 L 543.5 328.5 L 543.5 352.5 L 546.5 472.5 Q 546.5 503.5 552.5 529.5 Q 558.5 555.5 558.5 561.5 Q 558.5 567.5 547.5 576.5 Q 535.5 585.5 516.5 592.5 C 488.5 604.5 437.5 607.5 453.5 582.5 L 461.5 570.5 Q 476.5 544.5 476.5 488.5 L 481.5 88.5 C 481.5 58.5 540.5 62.5 540.5 92.5 Z" fill="lightgray"></path>
      </clipPath>
      <path clip-path="url(#make-me-a-hanzi-clip-1)" d="M 462.5 579.5 L 513.5 545.5 L 511.5 120.5 L 488.5 96.5 " fill="none" id="make-me-a-hanzi-animation-1" stroke-dasharray="648 1296" stroke-linecap="round"></path>

      <clipPath id="make-me-a-hanzi-clip-2">
      <path d="M 543.5 328.5 L 563.5 324.5 Q 590.5 317.5 640.5 325.5 L 686.5 334.5 Q 704.5 335.5 748.5 344.5 L 790.5 356.5 Q 796.5 358.5 797.5 367.5 Q 796.5 382.5 757.5 395.5 Q 736.5 402.5 724.5 402.5 L 706.5 396.5 Q 688.5 389.5 655.5 381.5 L 543.5 352.5 C 514.5 344.5 514.5 334.5 543.5 328.5 Z" fill="lightgray"></path>
      </clipPath>
      <path clip-path="url(#make-me-a-hanzi-clip-2)" d="M 549.5 334.5 L 558.5 340.5 L 610.5 345.5 L 728.5 371.5 L 785.5 367.5 " fill="none" id="make-me-a-hanzi-animation-2" stroke-dasharray="369 738" stroke-linecap="round"></path>

      <clipPath id="make-me-a-hanzi-clip-3">
      <path d="M 308.5 400.5 L 275.5 404.5 Q 263.5 406.5 258.5 401.5 Q 256.5 396.5 256.5 392.5 L 259.5 381.5 L 269.5 356.5 L 274.5 327.5 L 277.5 282.5 L 281.5 66.5 C 282.5 36.5 336.5 45.5 336.5 75.5 L 339.5 276.5 Q 339.5 315.5 340.5 320.5 L 340.5 331.5 Q 342.5 348.5 346.5 361.5 Q 350.5 374.5 350.5 376.5 Q 348.5 387.5 308.5 400.5 Z" fill="lightgray"></path>
      </clipPath>
      <path clip-path="url(#make-me-a-hanzi-clip-3)" d="M 265.5 395.5 L 307.5 360.5 L 309.5 99.5 L 287.5 74.5 " fill="none" id="make-me-a-hanzi-animation-3" stroke-dasharray="477 954" stroke-linecap="round"></path>

      <clipPath id="make-me-a-hanzi-clip-4">
      <path d="M 281.5 66.5 L 205.5 58.5 L 75.5 50.5 Q 61.5 51.5 52.5 45.5 L 48.5 38.5 Q 48.5 34.5 52.5 30.5 Q 56.5 26.5 83.5 13.5 Q 109.5 0.5 117.5 -1.5 Q 125.5 -4.5 137.5 -4.5 Q 146.5 -6.5 167.5 1.5 Q 207.5 11.5 231.5 15.5 L 277.5 24.5 Q 374.5 39.5 441.5 43.5 Q 508.5 47.5 545.5 50.5 L 587.5 54.5 Q 643.5 56.5 689.5 56.5 L 907.5 59.5 L 947.5 61.5 Q 954.5 60.5 965.5 62.5 Q 972.5 66.5 974.5 71.5 Q 975.5 75.5 967.5 88.5 Q 952.5 104.5 911.5 117.5 Q 869.5 130.5 866.5 130.5 L 777.5 116.5 L 701.5 106.5 Q 687.5 102.5 664.5 102.5 L 540.5 92.5 L 481.5 88.5 L 336.5 75.5 L 281.5 66.5 Z" fill="lightgray"></path>
      </clipPath>
      <path clip-path="url(#make-me-a-hanzi-clip-4)" d="M 57.5 38.5 L 150.5 25.5 L 389.5 60.5 L 863.5 94.5 L 926.5 85.5 L 964.5 72.5 " fill="none" id="make-me-a-hanzi-animation-4" stroke-dasharray="1042 2084" stroke-linecap="round"></path>

      <clipPath id="make-me-a-hanzi-clip-5">
      <path d="M 1423.0 530.0 L 1281.0 504.0 L 1260.0 502.0 Q 1242.0 499.0 1238.0 503.0 Q 1234.0 507.0 1251.0 527.0 Q 1257.0 531.0 1281.0 559.0 L 1344.0 635.0 L 1369.0 660.0 L 1376.0 664.0 Q 1384.0 673.0 1349.0 713.0 Q 1337.0 729.0 1327.0 732.0 Q 1316.0 735.0 1313.0 732.0 Q 1309.0 728.0 1308.0 718.0 Q 1307.0 708.0 1302.0 694.0 Q 1287.0 640.0 1221.0 557.0 Q 1187.0 521.0 1168.0 512.0 L 1144.0 501.0 Q 1140.0 498.0 1138.0 492.0 Q 1135.0 486.0 1139.0 464.0 Q 1142.0 441.0 1152.0 428.0 Q 1159.0 423.0 1163.0 423.0 Q 1167.0 422.0 1177.0 429.0 Q 1187.0 435.0 1195.0 437.0 L 1260.0 459.0 L 1433.0 506.0 C 1462.0 514.0 1453.0 535.0 1423.0 530.0 Z" fill="lightgray"></path>
      </clipPath>
      <path clip-path="url(#make-me-a-hanzi-clip-5)" d="M 1320.0 722.0 L 1328.0 706.0 L 1332.0 672.0 L 1268.0 579.0 L 1218.0 522.0 L 1201.0 483.0 L 1246.0 478.0 L 1415.0 515.0 L 1424.0 509.0 " fill="none" id="make-me-a-hanzi-animation-5" stroke-dasharray="640 1280" stroke-linecap="round"></path>

      <clipPath id="make-me-a-hanzi-clip-6">
      <path d="M 1406.0 566.0 L 1423.0 530.0 L 1433.0 506.0 L 1462.0 454.0 Q 1477.0 439.0 1491.0 459.0 Q 1505.0 479.0 1498.0 505.0 Q 1491.0 531.0 1482.0 541.0 Q 1473.0 550.0 1456.0 564.0 Q 1439.0 577.0 1429.0 581.0 L 1408.0 590.0 Q 1398.0 594.0 1395.0 592.0 Q 1392.0 589.0 1397.0 581.0 L 1406.0 566.0 Z" fill="lightgray"></path>
      </clipPath>
      <path clip-path="url(#make-me-a-hanzi-clip-6)" d="M 1401.0 587.0 L 1437.0 553.0 L 1460.0 520.0 L 1473.0 493.0 L 1475.0 464.0 " fill="none" id="make-me-a-hanzi-animation-6" stroke-dasharray="277 554" stroke-linecap="round"></path>

      <clipPath id="make-me-a-hanzi-clip-7">
      <path d="M 1192.0 382.0 Q 1181.0 379.0 1180.0 369.0 Q 1182.0 361.0 1190.0 341.0 Q 1195.0 320.0 1195.0 286.0 Q 1192.0 161.0 1175.0 89.0 Q 1161.0 33.0 1162.0 18.0 Q 1162.0 2.0 1172.0 -15.0 Q 1182.0 -33.0 1195.0 -33.0 Q 1208.0 -33.0 1215.0 -9.0 Q 1222.0 14.0 1230.0 135.0 L 1231.0 159.0 L 1236.0 243.0 L 1236.0 263.0 L 1241.0 345.0 C 1242.0 364.0 1242.0 364.0 1234.0 368.0 Q 1217.0 379.0 1192.0 382.0 Z" fill="lightgray"></path>
      </clipPath>
      <path clip-path="url(#make-me-a-hanzi-clip-7)" d="M 1194.0 368.0 L 1215.0 344.0 L 1217.0 285.0 L 1207.0 125.0 L 1191.0 27.0 L 1194.0 -17.0 " fill="none" id="make-me-a-hanzi-animation-7" stroke-dasharray="523 1046" stroke-linecap="round"></path>

      <clipPath id="make-me-a-hanzi-clip-8">
      <path d="M 1410.0 158.0 Q 1408.0 100.0 1398.0 54.0 Q 1392.0 33.0 1385.0 33.0 Q 1373.0 33.0 1345.0 42.0 L 1321.0 46.0 Q 1301.0 50.0 1335.0 18.0 Q 1370.0 -19.0 1376.0 -37.0 Q 1387.0 -61.0 1399.0 -62.0 Q 1414.0 -62.0 1428.0 -50.0 Q 1441.0 -39.0 1450.0 -13.0 Q 1458.0 13.0 1459.0 84.0 Q 1458.0 121.0 1457.0 310.0 Q 1457.0 329.0 1464.0 346.0 Q 1471.0 362.0 1471.0 369.0 Q 1471.0 380.0 1442.0 399.0 Q 1428.0 407.0 1405.0 412.0 Q 1392.0 412.0 1361.0 400.0 Q 1279.0 375.0 1234.0 368.0 C 1204.0 363.0 1211.0 342.0 1241.0 345.0 Q 1247.0 342.0 1287.0 354.0 Q 1327.0 365.0 1372.0 367.0 Q 1389.0 365.0 1398.0 360.0 Q 1406.0 354.0 1407.0 334.0 L 1407.0 287.0 L 1408.0 261.0 L 1409.0 176.0 L 1410.0 158.0 Z" fill="lightgray"></path>
      </clipPath>
      <path clip-path="url(#make-me-a-hanzi-clip-8)" d="M 1240.0 364.0 L 1254.0 358.0 L 1273.0 360.0 L 1338.0 380.0 L 1393.0 387.0 L 1417.0 381.0 L 1435.0 363.0 L 1433.0 109.0 L 1420.0 16.0 L 1408.0 -4.0 L 1325.0 34.0 " fill="none" id="make-me-a-hanzi-animation-8" stroke-dasharray="799 1598" stroke-linecap="round"></path>

      <clipPath id="make-me-a-hanzi-clip-9">
      <path d="M 1247.0 237.0 L 1403.0 259.0 Q 1406.0 259.0 1408.0 261.0 C 1436.0 272.0 1435.0 277.0 1407.0 287.0 Q 1383.0 296.0 1371.0 295.0 L 1292.0 275.0 Q 1256.0 264.0 1236.0 263.0 C 1213.0 261.0 1213.0 261.0 1236.0 243.0 Q 1241.0 238.0 1247.0 237.0 Z" fill="lightgray"></path>
      </clipPath>
      <path clip-path="url(#make-me-a-hanzi-clip-9)" d="M 1242.0 258.0 L 1250.0 251.0 L 1369.0 275.0 L 1403.0 267.0 " fill="none" id="make-me-a-hanzi-animation-9" stroke-dasharray="295 590" stroke-linecap="round"></path>

      <clipPath id="make-me-a-hanzi-clip-10">
      <path d="M 1230.0 135.0 Q 1238.0 130.0 1245.0 131.0 Q 1251.0 131.0 1401.0 152.0 Q 1408.0 152.0 1410.0 158.0 C 1420.0 171.0 1420.0 171.0 1409.0 176.0 Q 1380.0 191.0 1367.0 187.0 Q 1273.0 159.0 1231.0 159.0 C 1201.0 158.0 1203.0 149.0 1230.0 135.0 Z" fill="lightgray"></path>
      </clipPath>
      <path clip-path="url(#make-me-a-hanzi-clip-10)" d="M 1236.0 153.0 L 1245.0 145.0 L 1373.0 168.0 L 1401.0 162.0 " fill="none" id="make-me-a-hanzi-animation-10" stroke-dasharray="299 598" stroke-linecap="round"></path>

      <clipPath id="make-me-a-hanzi-clip-11">
      <path d="M 1677.0 599.0 L 1589.0 580.0 C 1560.0 574.0 1560.0 568.0 1589.0 562.0 L 1613.0 557.0 Q 1633.0 549.0 1676.0 556.0 Q 1718.0 563.0 1734.0 565.0 Q 1750.0 567.0 1759.0 569.0 L 1775.0 572.0 Q 1782.0 572.0 1796.0 577.0 Q 1809.0 581.0 1811.0 586.0 Q 1812.0 592.0 1796.0 605.0 Q 1779.0 618.0 1763.0 618.0 Q 1747.0 618.0 1733.0 615.0 Q 1719.0 611.0 1677.0 599.0 Z" fill="lightgray"></path>
      </clipPath>
      <path clip-path="url(#make-me-a-hanzi-clip-11)" d="M 1596.0 567.0 L 1682.0 577.0 L 1756.0 594.0 L 1804.0 588.0 " fill="none" id="make-me-a-hanzi-animation-11" stroke-dasharray="339 678" stroke-linecap="round"></path>

      <clipPath id="make-me-a-hanzi-clip-12">
      <path d="M 1589.0 580.0 L 1593.0 608.0 L 1596.0 643.0 Q 1597.0 671.0 1609.0 691.0 Q 1620.0 711.0 1593.0 721.0 L 1568.0 731.0 Q 1541.0 738.0 1536.0 734.0 Q 1531.0 729.0 1534.0 719.0 L 1541.0 702.0 L 1544.0 680.0 L 1544.0 620.0 Q 1545.0 612.0 1545.0 606.0 L 1544.0 512.0 Q 1541.0 456.0 1558.0 428.0 Q 1568.0 409.0 1591.0 397.0 Q 1613.0 385.0 1666.0 383.0 Q 1719.0 381.0 1772.0 391.0 Q 1825.0 401.0 1845.0 409.0 Q 1865.0 416.0 1847.0 436.0 Q 1837.0 450.0 1823.0 455.0 Q 1808.0 459.0 1802.0 459.0 Q 1795.0 459.0 1778.0 452.0 Q 1717.0 428.0 1648.0 428.0 Q 1628.0 428.0 1614.0 434.0 Q 1585.0 448.0 1585.0 498.0 Q 1585.0 506.0 1587.0 528.0 L 1589.0 562.0 L 1589.0 580.0 Z" fill="lightgray"></path>
      </clipPath>
      <path clip-path="url(#make-me-a-hanzi-clip-12)" d="M 1541.0 726.0 L 1575.0 694.0 L 1565.0 473.0 L 1586.0 426.0 L 1613.0 411.0 L 1657.0 405.0 L 1746.0 413.0 L 1803.0 428.0 L 1842.0 423.0 " fill="none" id="make-me-a-hanzi-animation-12" stroke-dasharray="710 1420" stroke-linecap="round"></path>

      <clipPath id="make-me-a-hanzi-clip-13">
      <path d="M 1599.0 185.0 L 1614.0 182.0 Q 1626.0 179.0 1639.0 179.0 Q 1652.0 178.0 1705.0 187.0 L 1762.0 196.0 L 1813.0 206.0 Q 1827.0 208.0 1844.0 216.0 Q 1861.0 223.0 1846.0 237.0 Q 1838.0 246.0 1821.0 251.0 Q 1803.0 255.0 1796.0 255.0 Q 1788.0 255.0 1774.0 251.0 L 1600.0 207.0 C 1571.0 200.0 1570.0 191.0 1599.0 185.0 Z" fill="lightgray"></path>
      </clipPath>
      <path clip-path="url(#make-me-a-hanzi-clip-13)" d="M 1608.0 190.0 L 1614.0 196.0 L 1692.0 206.0 L 1794.0 229.0 L 1842.0 227.0 " fill="none" id="make-me-a-hanzi-animation-13" stroke-dasharray="368 736" stroke-linecap="round"></path>

      <clipPath id="make-me-a-hanzi-clip-14">
      <path d="M 1831.0 34.0 Q 1777.0 24.0 1737.0 24.0 Q 1642.0 24.0 1618.0 56.0 Q 1595.0 81.0 1598.0 141.0 L 1599.0 185.0 L 1600.0 207.0 L 1606.0 265.0 Q 1608.0 281.0 1610.0 290.0 Q 1615.0 299.0 1616.0 307.0 L 1626.0 328.0 Q 1628.0 333.0 1618.0 340.0 Q 1609.0 349.0 1593.0 358.0 Q 1576.0 366.0 1561.0 369.0 Q 1547.0 374.0 1543.0 369.0 Q 1538.0 365.0 1541.0 357.0 Q 1543.0 349.0 1546.0 342.0 Q 1548.0 335.0 1550.0 312.0 L 1552.0 287.0 L 1553.0 131.0 Q 1553.0 111.0 1559.0 77.0 Q 1565.0 42.0 1581.0 22.0 Q 1596.0 1.0 1626.0 -12.0 Q 1652.0 -25.0 1687.0 -29.0 Q 1721.0 -34.0 1791.0 -31.0 Q 1860.0 -29.0 1914.0 -8.0 Q 1937.0 1.0 1917.0 22.0 Q 1910.0 33.0 1893.0 39.0 Q 1875.0 44.0 1865.0 45.0 Q 1854.0 45.0 1831.0 34.0 Z" fill="lightgray"></path>
      </clipPath>
      <path clip-path="url(#make-me-a-hanzi-clip-14)" d="M 1550.0 362.0 L 1584.0 322.0 L 1575.0 186.0 L 1577.0 103.0 L 1587.0 60.0 L 1611.0 26.0 L 1655.0 5.0 L 1717.0 -4.0 L 1798.0 -2.0 L 1866.0 12.0 L 1911.0 7.0 " fill="none" id="make-me-a-hanzi-animation-14" stroke-dasharray="793 1586" stroke-linecap="round"></path>

      <clipPath id="make-me-a-hanzi-clip-15">
      <path d="M 2413.5 555.0 L 2405.5 626.0 L 2402.5 654.0 L 2390.5 717.0 C 2384.5 746.0 2384.5 748.0 2384.5 748.0 L 2357.5 756.0 Q 2313.5 769.0 2311.5 759.0 Q 2308.5 748.0 2322.5 737.0 Q 2336.5 726.0 2343.5 702.0 L 2349.5 677.0 L 2367.5 567.0 Q 2369.5 541.0 2381.5 525.0 Q 2392.5 509.0 2398.5 510.0 Q 2404.5 511.0 2405.5 514.0 Q 2406.5 517.0 2413.5 524.0 C 2416.5 527.0 2416.5 527.0 2413.5 555.0 Z" fill="lightgray"></path>
      </clipPath>
      <path clip-path="url(#make-me-a-hanzi-clip-15)" d="M 2318.5 754.0 L 2341.5 745.0 L 2361.5 728.0 L 2398.5 519.0 " fill="none" id="make-me-a-hanzi-animation-15" stroke-dasharray="391 782" stroke-linecap="round"></path>

      <clipPath id="make-me-a-hanzi-clip-16">
      <path d="M 2694.5 651.0 L 2679.5 597.0 Q 2679.5 591.0 2669.5 570.0 C 2661.5 552.0 2661.5 552.0 2667.5 542.0 Q 2674.5 528.0 2675.5 528.0 Q 2676.5 527.0 2680.5 523.0 Q 2683.5 519.0 2686.5 521.0 Q 2688.5 523.0 2695.5 523.0 Q 2715.5 529.0 2725.5 556.0 Q 2734.5 582.0 2756.5 644.0 L 2776.5 695.0 Q 2782.5 710.0 2794.5 722.0 Q 2805.5 733.0 2805.5 738.0 Q 2805.5 754.0 2775.5 767.0 L 2743.5 783.0 L 2717.5 793.0 Q 2703.5 799.0 2697.5 795.0 Q 2690.5 791.0 2685.5 791.0 Q 2668.5 783.0 2639.5 778.0 Q 2609.5 772.0 2599.5 772.0 Q 2530.5 761.0 2513.5 759.0 L 2426.5 749.0 Q 2391.5 749.0 2384.5 748.0 C 2354.5 747.0 2360.5 714.0 2390.5 717.0 L 2627.5 741.0 Q 2673.5 745.0 2679.5 747.0 Q 2711.5 747.0 2707.5 712.0 Q 2706.5 702.0 2701.5 675.0 L 2694.5 651.0 Z" fill="lightgray"></path>
      </clipPath>
      <path clip-path="url(#make-me-a-hanzi-clip-16)" d="M 2388.5 741.0 L 2402.5 734.0 L 2428.5 734.0 L 2676.5 767.0 L 2714.5 765.0 L 2748.5 733.0 L 2725.5 644.0 L 2687.5 535.0 " fill="none" id="make-me-a-hanzi-animation-16" stroke-dasharray="712 1424" stroke-linecap="round"></path>

      <clipPath id="make-me-a-hanzi-clip-17">
      <path d="M 2405.5 626.0 L 2417.5 624.0 L 2490.5 629.0 Q 2492.5 629.0 2525.5 633.0 Q 2558.5 636.0 2597.5 640.0 Q 2636.5 644.0 2649.5 646.0 L 2694.5 651.0 C 2724.5 654.0 2730.5 668.0 2701.5 675.0 L 2679.5 680.0 L 2646.5 686.0 L 2644.5 685.0 L 2642.5 685.0 L 2633.5 684.0 L 2623.5 683.0 L 2579.5 677.0 Q 2516.5 667.0 2497.5 666.0 L 2484.5 665.0 Q 2433.5 654.0 2402.5 654.0 C 2372.5 653.0 2375.5 631.0 2405.5 626.0 Z" fill="lightgray"></path>
      </clipPath>
      <path clip-path="url(#make-me-a-hanzi-clip-17)" d="M 2408.5 648.0 L 2419.5 640.0 L 2438.5 640.0 L 2694.5 670.0 " fill="none" id="make-me-a-hanzi-animation-17" stroke-dasharray="418 836" stroke-linecap="round"></path>

      <clipPath id="make-me-a-hanzi-clip-18">
      <path d="M 2669.5 570.0 L 2650.5 576.0 Q 2625.5 581.0 2619.5 580.0 L 2564.5 573.0 L 2462.5 562.0 L 2413.5 555.0 C 2383.5 551.0 2383.5 522.0 2413.5 524.0 L 2667.5 542.0 C 2697.5 544.0 2698.5 561.0 2669.5 570.0 Z" fill="lightgray"></path>
      </clipPath>
      <path clip-path="url(#make-me-a-hanzi-clip-18)" d="M 2420.5 532.0 L 2434.5 542.0 L 2662.5 563.0 " fill="none" id="make-me-a-hanzi-animation-18" stroke-dasharray="374 748" stroke-linecap="round"></path>

      <clipPath id="make-me-a-hanzi-clip-19">
      <path d="M 2277.5 401.0 L 2344.5 413.0 Q 2398.5 422.0 2534.5 432.5 Q 2670.5 443.0 2787.5 443.0 L 2938.5 443.0 Q 2962.5 443.0 2975.0 448.5 Q 2987.5 454.0 2974.5 467.0 Q 2969.5 473.0 2938.5 490.0 Q 2907.5 507.0 2889.0 507.0 Q 2870.5 507.0 2855.5 503.0 Q 2843.5 503.0 2800.5 495.0 L 2731.5 488.0 L 2716.5 487.0 Q 2702.5 486.0 2668.0 483.0 Q 2633.5 480.0 2593.5 477.0 Q 2553.5 474.0 2448.5 463.5 Q 2343.5 453.0 2303.5 450.0 L 2227.5 447.0 L 2167.5 443.0 L 2144.5 443.0 Q 2136.5 443.0 2135.5 439.0 Q 2132.5 426.0 2153.5 415.0 L 2172.5 403.0 Q 2199.5 388.0 2216.5 388.0 Q 2221.5 387.0 2247.5 393.0 L 2277.5 401.0 Z" fill="lightgray"></path>
      </clipPath>
      <path clip-path="url(#make-me-a-hanzi-clip-19)" d="M 2143.5 434.0 L 2219.5 417.0 L 2531.5 453.0 L 2875.5 475.0 L 2971.5 458.0 " fill="none" id="make-me-a-hanzi-animation-19" stroke-dasharray="962 1924" stroke-linecap="round"></path>

      <clipPath id="make-me-a-hanzi-clip-20">
      <path d="M 2390.5 224.0 L 2375.5 319.0 C 2370.5 349.0 2370.5 352.0 2365.5 353.0 L 2323.5 362.0 Q 2315.5 364.0 2306.5 362.0 Q 2286.5 358.0 2298.5 346.0 L 2311.5 333.0 Q 2326.5 318.0 2329.5 293.0 Q 2333.5 284.0 2343.5 220.0 Q 2352.5 155.0 2355.5 137.0 Q 2358.5 118.0 2366.5 109.0 Q 2374.5 100.0 2383.5 103.0 Q 2391.5 105.0 2396.5 118.0 L 2399.5 151.0 L 2390.5 224.0 Z" fill="lightgray"></path>
      </clipPath>
      <path clip-path="url(#make-me-a-hanzi-clip-20)" d="M 2303.5 354.0 L 2345.5 331.0 L 2350.5 318.0 L 2379.5 116.0 " fill="none" id="make-me-a-hanzi-animation-20" stroke-dasharray="394 788" stroke-linecap="round"></path>

      <clipPath id="make-me-a-hanzi-clip-21">
      <path d="M 2579.5 337.0 L 2686.5 348.0 Q 2716.5 350.0 2721.5 342.0 Q 2733.5 326.0 2719.5 271.0 L 2705.5 201.0 Q 2698.5 169.0 2698.5 167.0 C 2693.5 140.0 2691.5 142.0 2692.5 141.0 L 2701.5 124.0 Q 2707.5 112.0 2720.5 111.0 Q 2746.5 111.0 2768.5 195.0 L 2784.5 255.0 Q 2795.5 303.0 2816.5 336.0 Q 2822.5 347.0 2822.5 352.0 Q 2822.5 368.0 2789.5 387.0 L 2775.5 395.0 Q 2750.5 410.0 2740.5 410.0 L 2723.5 406.0 Q 2717.5 401.0 2653.5 390.0 L 2629.5 386.0 Q 2611.5 383.0 2567.5 377.0 L 2365.5 353.0 C 2335.5 349.0 2345.5 317.0 2375.5 319.0 L 2516.5 330.0 L 2579.5 337.0 Z" fill="lightgray"></path>
      </clipPath>
      <path clip-path="url(#make-me-a-hanzi-clip-21)" d="M 2373.5 349.0 L 2383.5 340.0 L 2397.5 338.0 L 2690.5 373.0 L 2735.5 374.0 L 2750.5 367.0 L 2769.5 346.0 L 2720.5 129.0 " fill="none" id="make-me-a-hanzi-animation-21" stroke-dasharray="763 1526" stroke-linecap="round"></path>

      <clipPath id="make-me-a-hanzi-clip-22">
      <path d="M 2575.5 233.0 L 2668.5 243.0 Q 2682.5 249.0 2663.0 266.5 Q 2643.5 284.0 2630.0 282.5 Q 2616.5 281.0 2608.5 280.0 L 2596.5 279.0 Q 2592.5 278.0 2591.5 278.0 L 2577.5 276.0 L 2517.5 268.0 L 2454.5 263.0 Q 2453.5 263.0 2443.0 263.0 Q 2432.5 263.0 2428.5 258.5 Q 2424.5 254.0 2428.0 246.0 Q 2431.5 238.0 2441.0 232.0 Q 2450.5 226.0 2482.5 224.0 L 2517.5 228.0 L 2575.5 233.0 Z" fill="lightgray"></path>
      </clipPath>
      <path clip-path="url(#make-me-a-hanzi-clip-22)" d="M 2438.5 252.0 L 2474.5 244.0 L 2632.5 261.0 L 2661.5 254.0 " fill="none" id="make-me-a-hanzi-animation-22" stroke-dasharray="354 708" stroke-linecap="round"></path>

      <clipPath id="make-me-a-hanzi-clip-23">
      <path d="M 2698.5 167.0 L 2673.5 179.0 Q 2658.5 188.0 2625.5 180.0 L 2573.5 170.0 L 2518.5 161.0 L 2399.5 151.0 C 2369.5 148.0 2366.5 117.0 2396.5 118.0 L 2449.5 119.0 Q 2462.5 119.0 2517.5 125.0 L 2572.5 132.0 L 2692.5 141.0 C 2722.5 143.0 2725.5 154.0 2698.5 167.0 Z" fill="lightgray"></path>
      </clipPath>
      <path clip-path="url(#make-me-a-hanzi-clip-23)" d="M 2403.5 123.0 L 2423.5 137.0 L 2505.5 140.0 L 2637.5 160.0 L 2678.5 157.0 L 2688.5 162.0 " fill="none" id="make-me-a-hanzi-animation-23" stroke-dasharray="420 840" stroke-linecap="round"></path>

      <clipPath id="make-me-a-hanzi-clip-24">
      <path d="M 2570.5 19.0 L 2617.5 21.0 L 2715.5 31.0 Q 2739.5 32.0 2744.0 33.5 Q 2748.5 35.0 2753.5 47.0 Q 2753.5 54.0 2732.5 65.5 Q 2711.5 77.0 2686.5 76.0 L 2648.5 70.0 L 2570.5 61.0 L 2517.5 53.0 L 2480.5 50.0 Q 2434.5 44.0 2401.5 42.0 L 2367.5 39.0 Q 2362.5 39.0 2361.0 35.0 Q 2359.5 31.0 2370.5 20.0 Q 2381.5 9.0 2403.0 8.0 Q 2424.5 7.0 2426.5 9.0 L 2516.5 13.0 L 2570.5 19.0 Z" fill="lightgray"></path>
      </clipPath>
      <path clip-path="url(#make-me-a-hanzi-clip-24)" d="M 2366.5 33.0 L 2409.5 25.0 L 2683.5 52.0 L 2743.5 46.0 " fill="none" id="make-me-a-hanzi-animation-24" stroke-dasharray="507 1014" stroke-linecap="round"></path>

      <clipPath id="make-me-a-hanzi-clip-25">
      <path d="M 2577.5 276.0 L 2579.5 337.0 C 2580.5 367.0 2516.5 360.0 2516.5 330.0 L 2517.5 268.0 L 2517.5 228.0 L 2518.5 161.0 L 2517.5 125.0 L 2517.5 53.0 L 2516.5 13.0 L 2514.5 -52.0 C 2513.5 -82.0 2569.5 -77.0 2569.5 -47.0 L 2570.5 19.0 L 2570.5 61.0 L 2572.5 132.0 L 2573.5 170.0 Q 2574.5 181.0 2574.5 202.0 Q 2574.5 223.0 2575.5 233.0 L 2577.5 276.0 Z" fill="lightgray"></path>
      </clipPath>
      <path clip-path="url(#make-me-a-hanzi-clip-25)" d="M 2572.5 330.0 L 2548.5 300.0 L 2543.5 -14.0 L 2520.5 -46.0 " fill="none" id="make-me-a-hanzi-animation-25" stroke-dasharray="520 1040" stroke-linecap="round"></path>

      <clipPath id="make-me-a-hanzi-clip-26">
      <path d="M 2514.5 -52.0 L 2443.5 -58.0 Q 2410.5 -61.0 2374.5 -63.0 Q 2338.5 -65.0 2271.5 -69.0 L 2229.5 -71.0 Q 2208.5 -71.0 2219.5 -83.0 Q 2220.5 -91.0 2234.5 -98.0 L 2260.5 -111.0 Q 2290.5 -123.0 2305.5 -118.0 L 2334.5 -112.0 Q 2396.5 -103.0 2418.5 -101.0 L 2496.5 -93.0 Q 2528.5 -89.0 2632.0 -85.0 Q 2735.5 -81.0 2747.5 -83.0 L 2841.5 -86.0 L 2887.5 -86.0 Q 2895.5 -87.0 2908.5 -84.0 Q 2943.5 -76.0 2896.5 -47.0 Q 2895.5 -47.0 2874.0 -35.0 Q 2852.5 -23.0 2843.5 -22.5 Q 2834.5 -22.0 2822.5 -23.0 L 2764.5 -31.0 Q 2748.5 -35.0 2688.5 -38.0 L 2569.5 -47.0 L 2514.5 -52.0 Z" fill="lightgray"></path>
      </clipPath>
      <path clip-path="url(#make-me-a-hanzi-clip-26)" d="M 2230.5 -82.0 L 2290.5 -94.0 L 2536.5 -69.0 L 2829.5 -54.0 L 2899.5 -66.0 L 2911.5 -73.0 " fill="none" id="make-me-a-hanzi-animation-26" stroke-dasharray="815 1630" stroke-linecap="round"></path>

</g>
</svg>
